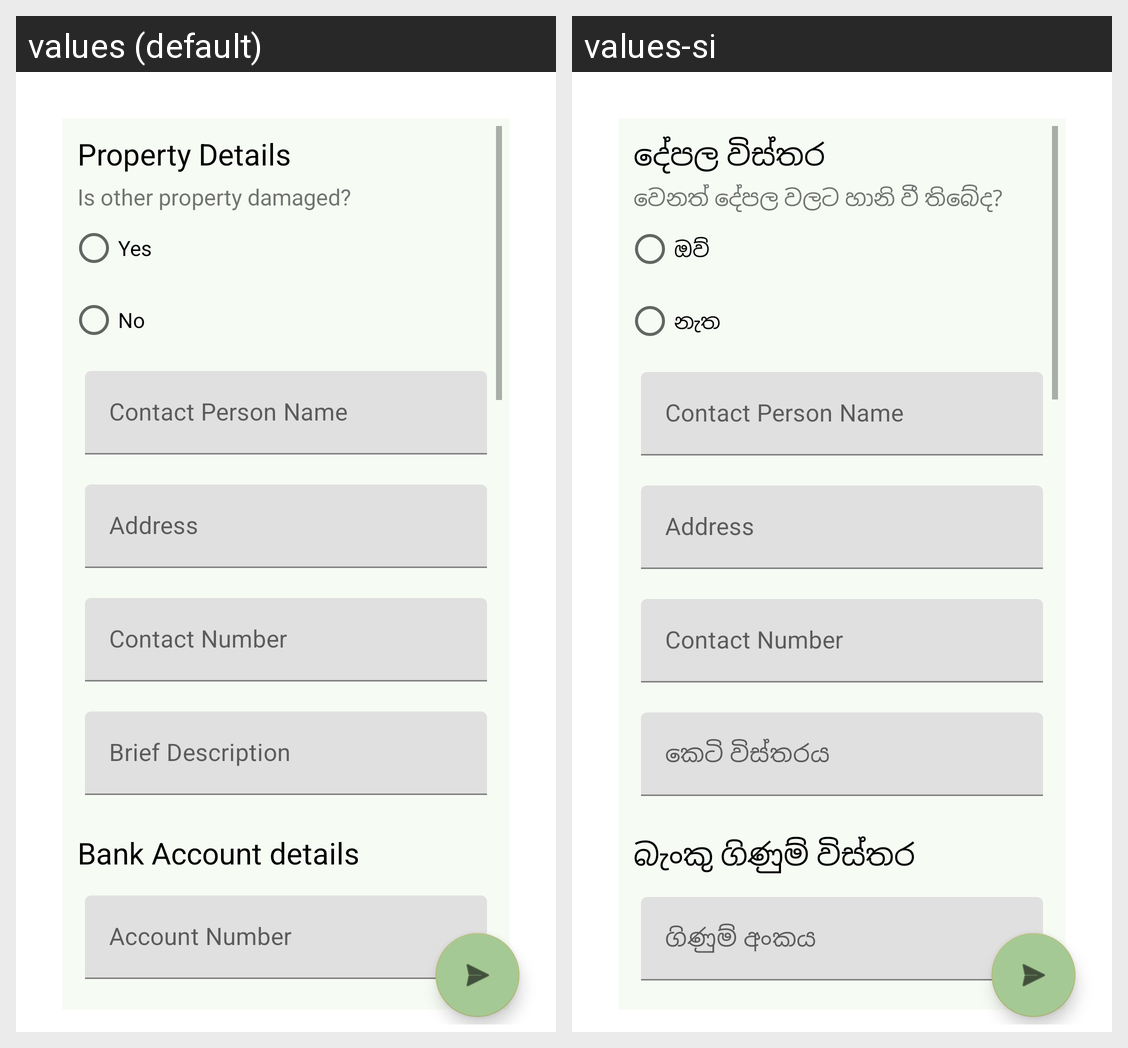

This grid shows one Android layout under two languages. Give, for every string resource on the screen, its name, the default text and each shown locale's text.
Android screen res/layout/activity_claim2.xml rendered under 2 locales, left to right: values (default), values-si. Device: Nexus 5 (rendered at 1080×1920; each locale shown at half size, 540×960, under a caption strip naming it); theme Theme.WeCare.
Strings drawn on this screen, with the default value and each locale's value (text and hints the layout hard-codes, and strings that could not be matched under every locale, appear in the picture but are not listed):

other_damaged_property_details_title
  values: Property Details
  values-si: දේපල විස්තර

is_other_property_damaged_title
  values: Is other property damaged?
  values-si: වෙනත් දේපල වලට හානි වී තිබේද?

RadioYes
  values: Yes
  values-si: ඔව්

RadioNo
  values: No
  values-si: නැත

brief_description
  values: Brief Description
  values-si: කෙටි විස්තරය

property_damaged_party_account_details
  values: Bank Account details
  values-si: බැංකු ගිණුම් විස්තර

account_number_title
  values: Account Number
  values-si: ගිණුම් අංකය
